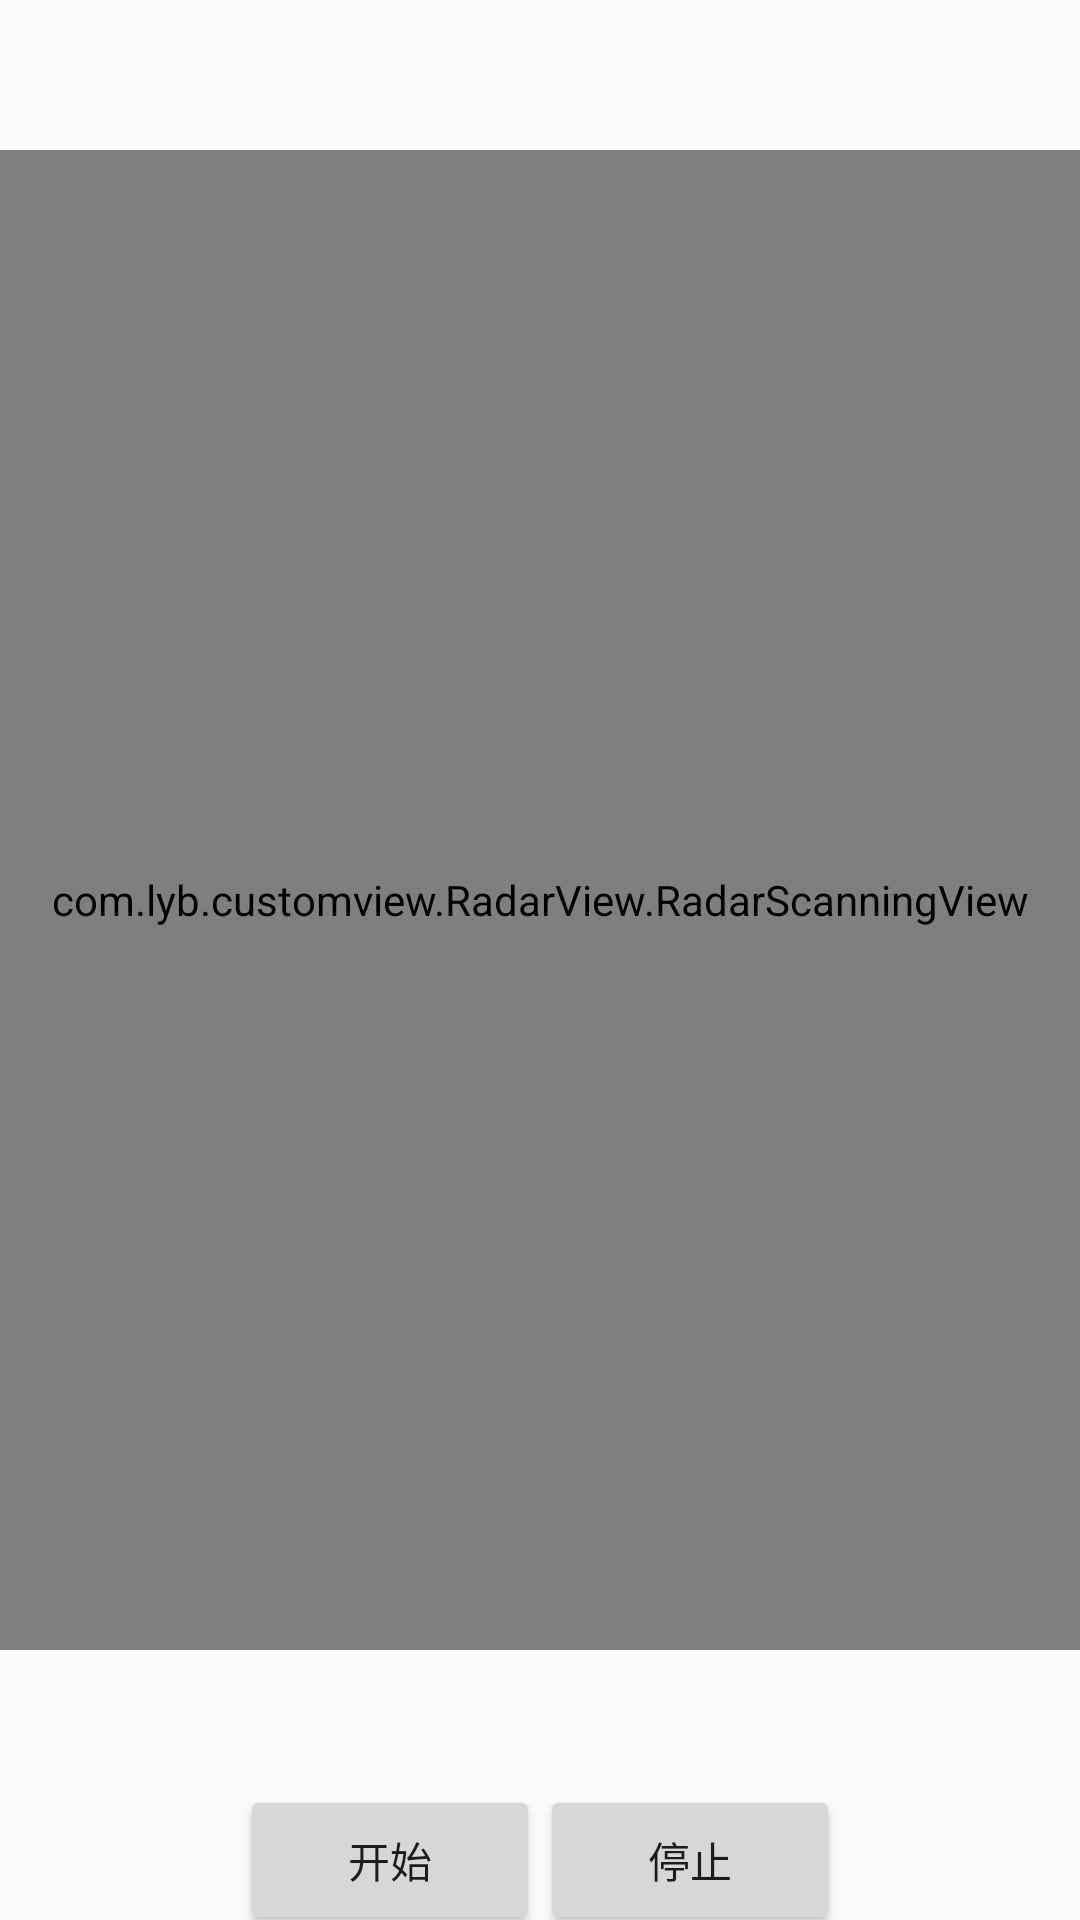

Write the Android layout XML for this screen, with the resource values it uses.
<!-- AndroidManifest.xml: application theme AppTheme -->
<!-- res/layout/activity_radar_scan.xml -->
<?xml version="1.0" encoding="utf-8"?>
<LinearLayout xmlns:android="http://schemas.android.com/apk/res/android"
    xmlns:app="http://schemas.android.com/apk/res-auto"
    xmlns:tools="http://schemas.android.com/tools"
    android:layout_width="match_parent"
    android:layout_height="match_parent"
    android:orientation="vertical"
    tools:context=".ui.RadarScanActivity">

    <com.lyb.customview.RadarView.RadarScanningView
        android:id="@+id/radar_scan_view"
        android:layout_width="match_parent"
        android:layout_height="500dp"
        android:layout_gravity="center"
        app:ScaleMultiple="3"
        app:rippleAmountPro="5"
        android:layout_marginTop="50dp"
        app:rippleColorPro="@color/colorPrimaryDark"
        app:rippleDurationTimePro="3000"
        app:rippleRadiusPro="50"
        app:rippleTypePro="1" />

    <LinearLayout
        android:layout_width="match_parent"
        android:layout_height="wrap_content"
        android:gravity="center"
        android:layout_marginTop="50dp"
        android:orientation="horizontal">

        <Button
            android:layout_width="100dp"
            android:layout_height="50dp"
            android:onClick="startRipple"
            android:text="开始" />

        <Button
            android:layout_width="100dp"
            android:layout_height="50dp"
            android:onClick="stopRipple"
            android:text="停止" />


    </LinearLayout>


</LinearLayout>
<!-- resources referenced by this layout -->
<resources>
  <style name="AppTheme" parent="Theme.AppCompat.Light.DarkActionBar">
          
          <item name="colorPrimary">@color/colorPrimary</item>
          <item name="colorPrimaryDark">@color/colorPrimaryDark</item>
          <item name="colorAccent">@color/colorAccent</item>
      </style>
  <!-- not gathered from this repository: default colours our renderer supplied (Android Studio template values) -->
  <color name="colorPrimary">#FF6200EE</color>
  <color name="colorPrimaryDark">#FF3700B3</color>
  <color name="colorAccent">#FF03DAC5</color>
</resources>
